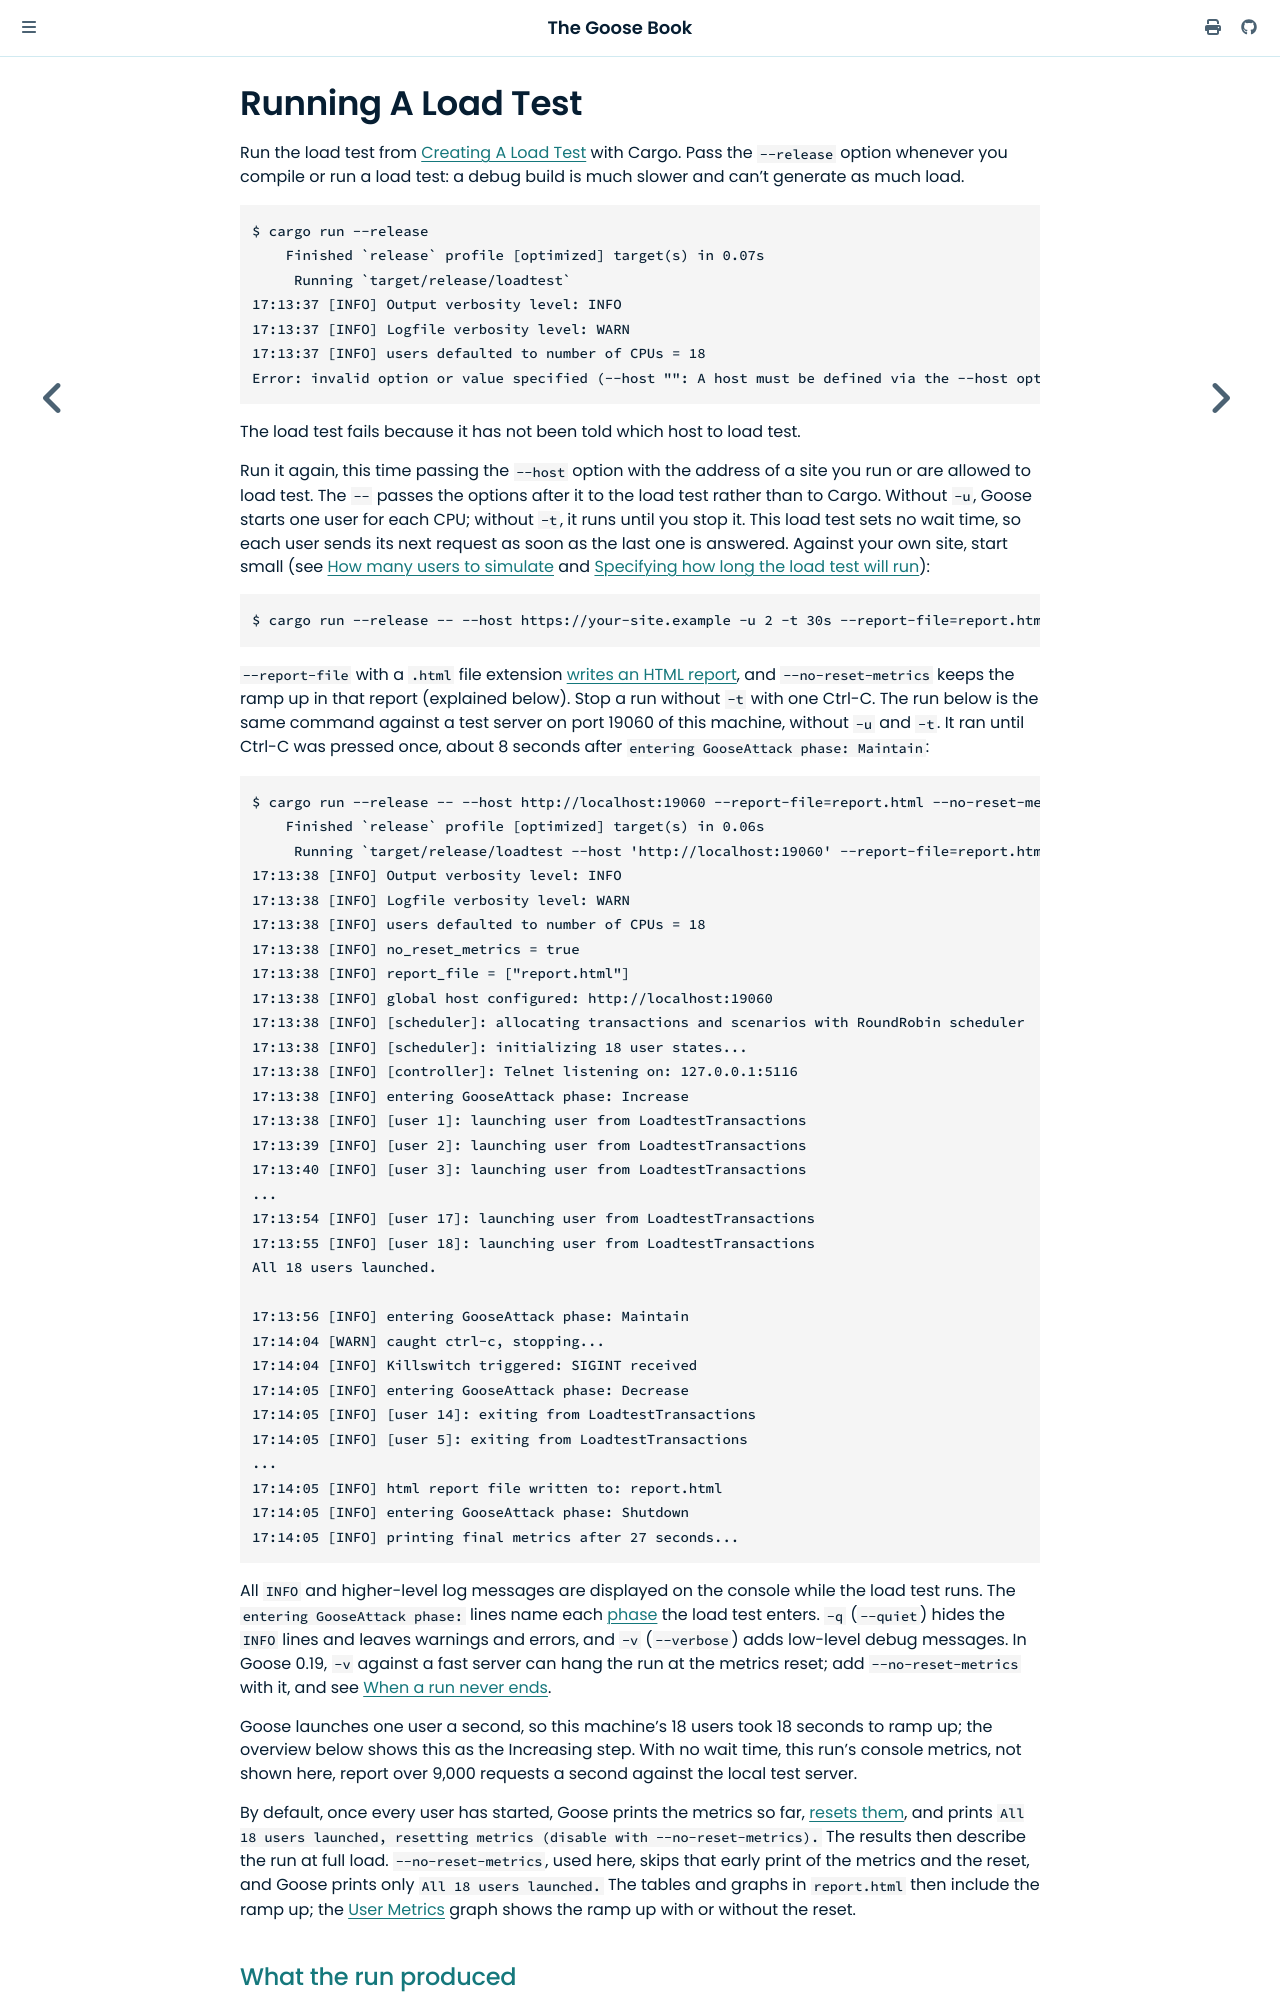

repository: tag1consulting/goose · page: getting-started/running.html · generator: mdbook

# Running A Load Test

Run the load test from [Creating A Load Test](creating.md) with Cargo. Pass the `--release` option whenever you compile or run a load test: a debug build is much slower and can't generate as much load.

```bash
$ cargo run --release
    Finished `release` profile [optimized] target(s) in 0.07s
     Running `target/release/loadtest`
17:13:37 [INFO] Output verbosity level: INFO
17:13:37 [INFO] Logfile verbosity level: WARN
17:13:37 [INFO] users defaulted to number of CPUs = 18
Error: invalid option or value specified (--host "": A host must be defined via the --host option, the GooseAttack.set_default() function, or the Scenario.set_host() function (no host defined for LoadtestTransactions).)
```

The load test fails because it has not been told which host to load test.

Run it again, this time passing the `--host` option with the address of a site you run or are allowed to load test. The `--` passes the options after it to the load test rather than to Cargo. Without `-u`, Goose starts one user for each CPU; without `-t`, it runs until you stop it. This load test sets no wait time, so each user sends its next request as soon as the last one is answered. Against your own site, start small (see [How many users to simulate](common.md#how-many-users-to-simulate) and [Specifying how long the load test will run](common.md#specifying-how-long-the-load-test-will-run)):

```bash
$ cargo run --release -- --host https://your-site.example -u 2 -t 30s --report-file=report.html --no-reset-metrics
```

`--report-file` with a `.html` file extension [writes an HTML report](common.md#writing-an-html-formatted-report), and `--no-reset-metrics` keeps the ramp up in that report (explained below). Stop a run without `-t` with one Ctrl-C. The run below is the same command against a test server on port 19060 of this machine, without `-u` and `-t`. It ran until Ctrl-C was pressed once, about 8 seconds after `entering GooseAttack phase: Maintain`:

```bash
$ cargo run --release -- --host http://localhost:19060 --report-file=report.html --no-reset-metrics
    Finished `release` profile [optimized] target(s) in 0.06s
     Running `target/release/loadtest --host 'http://localhost:19060' --report-file=report.html --no-reset-metrics`
17:13:38 [INFO] Output verbosity level: INFO
17:13:38 [INFO] Logfile verbosity level: WARN
17:13:38 [INFO] users defaulted to number of CPUs = 18
17:13:38 [INFO] no_reset_metrics = true
17:13:38 [INFO] report_file = ["report.html"]
17:13:38 [INFO] global host configured: http://localhost:19060
17:13:38 [INFO] [scheduler]: allocating transactions and scenarios with RoundRobin scheduler
17:13:38 [INFO] [scheduler]: initializing 18 user states...
17:13:38 [INFO] [controller]: Telnet listening on: 127.0.0.1:5116
17:13:38 [INFO] entering GooseAttack phase: Increase
17:13:38 [INFO] [user 1]: launching user from LoadtestTransactions
17:13:39 [INFO] [user 2]: launching user from LoadtestTransactions
17:13:40 [INFO] [user 3]: launching user from LoadtestTransactions
...
17:13:54 [INFO] [user 17]: launching user from LoadtestTransactions
17:13:55 [INFO] [user 18]: launching user from LoadtestTransactions
All 18 users launched.

17:13:56 [INFO] entering GooseAttack phase: Maintain
17:14:04 [WARN] caught ctrl-c, stopping...
17:14:04 [INFO] Killswitch triggered: SIGINT received
17:14:05 [INFO] entering GooseAttack phase: Decrease
17:14:05 [INFO] [user 14]: exiting from LoadtestTransactions
17:14:05 [INFO] [user 5]: exiting from LoadtestTransactions
...
17:14:05 [INFO] html report file written to: report.html
17:14:05 [INFO] entering GooseAttack phase: Shutdown
17:14:05 [INFO] printing final metrics after 27 seconds...
```

All `INFO` and higher-level log messages are displayed on the console while the load test runs. The `entering GooseAttack phase:` lines name each [phase](../glossary.md#attack-phase) the load test enters. `-q` (`--quiet`) hides the `INFO` lines and leaves warnings and errors, and `-v` (`--verbose`) adds low-level debug messages. In Goose 0.19, `-v` against a fast server can hang the run at the metrics reset; add `--no-reset-metrics` with it, and see [When a run never ends](tips.md#when-a-run-never-ends).

Goose launches one user a second, so this machine's 18 users took 18 seconds to ramp up; the overview below shows this as the Increasing step. With no wait time, this run's console metrics, not shown here, report over 9,000 requests a second against the local test server.

By default, once every user has started, Goose prints the metrics so far, [resets them](../glossary.md#metrics-reset), and prints `All 18 users launched, resetting metrics (disable with --no-reset-metrics).` The results then describe the run at full load. `--no-reset-metrics`, used here, skips that early print of the metrics and the reset, and Goose prints only `All 18 users launched.` The tables and graphs in `report.html` then include the ramp up; the [User Metrics](metrics.md#users) graph shows the ramp up with or without the reset.
